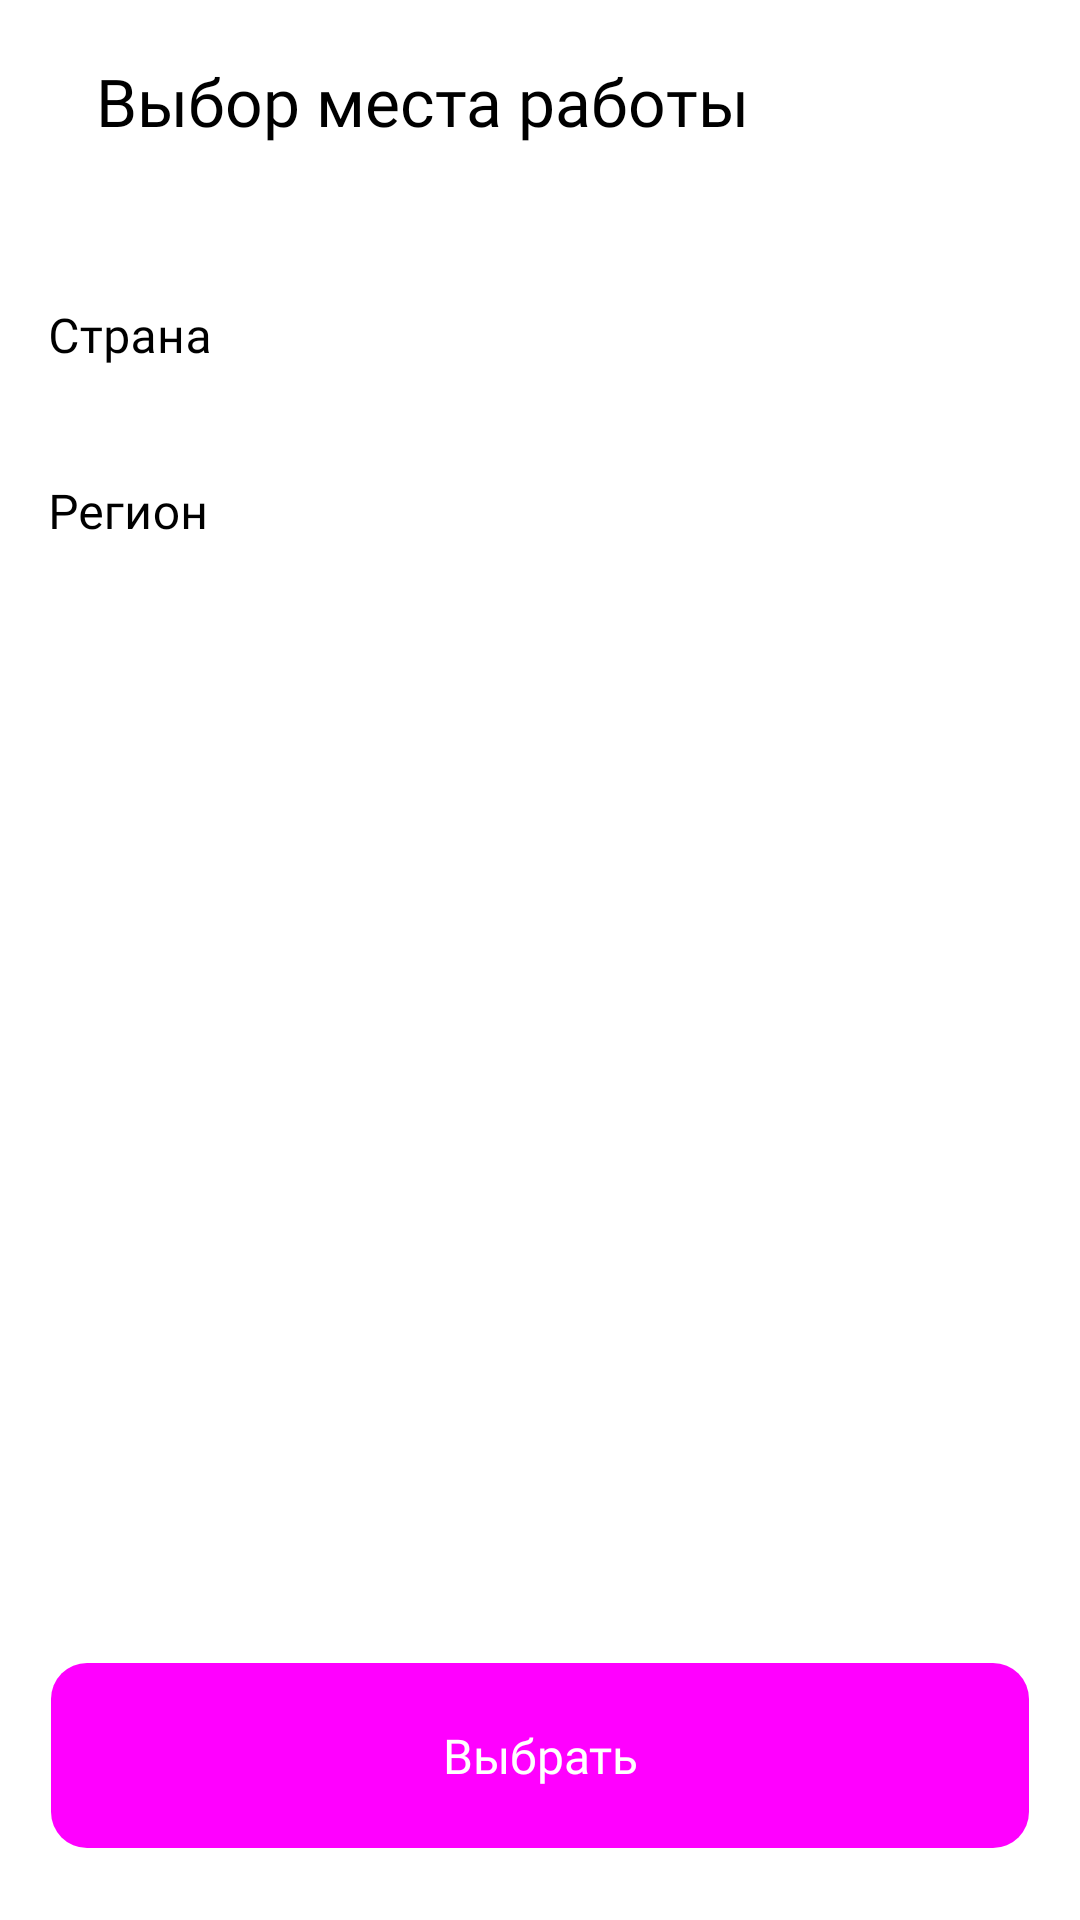

The Android layout XML behind this screen, and the referenced resources:
<!-- AndroidManifest.xml: application theme Theme.PracticumAndroidDiploma -->
<!-- res/layout/fragment_filter_location.xml -->
<?xml version="1.0" encoding="utf-8"?>
<androidx.constraintlayout.widget.ConstraintLayout xmlns:android="http://schemas.android.com/apk/res/android"
    xmlns:app="http://schemas.android.com/apk/res-auto"
    xmlns:tools="http://schemas.android.com/tools"
    android:layout_width="match_parent"
    android:layout_height="match_parent"
    tools:context=".feature.filter.ui.FilterLocationFragment">

    <ImageButton
        android:id="@+id/back"
        style="@style/HeaderImageButtonStyle"
        android:layout_width="wrap_content"
        android:layout_height="wrap_content"
        android:layout_marginStart="@dimen/padding_8"
        android:src="@drawable/ic_back"
        app:layout_constraintStart_toStartOf="parent"
        app:layout_constraintTop_toTopOf="parent"
        app:tint="?attr/colorOnBackgroundPrimary" />

    <com.google.android.material.textview.MaterialTextView
        android:id="@+id/title"
        android:layout_width="wrap_content"
        android:layout_height="wrap_content"
        android:layout_marginStart="@dimen/padding_8"
        android:layout_marginTop="19dp"
        android:fontFamily="@font/ys_display_medium"
        android:text="@string/select_work_place"
        android:textColor="?attr/colorOnBackgroundPrimary"
        android:textSize="@dimen/text_size_22"
        app:layout_constraintEnd_toEndOf="parent"
        app:layout_constraintHorizontal_bias="0"
        app:layout_constraintStart_toEndOf="@id/back"
        app:layout_constraintTop_toTopOf="parent" />

    <com.google.android.material.textfield.TextInputLayout
        android:id="@+id/country_text_layout"
        style="@style/RemovableFilterTextInputLayoutStyle"
        android:layout_width="match_parent"
        android:layout_height="wrap_content"
        android:layout_marginTop="28dp"
        android:hint="@string/country"
        app:layout_constraintEnd_toEndOf="parent"
        app:layout_constraintStart_toStartOf="parent"
        app:layout_constraintTop_toBottomOf="@id/title">

        <com.google.android.material.textfield.TextInputEditText
            android:id="@+id/country_input"
            android:layout_width="match_parent"
            android:layout_height="wrap_content"
            style="@style/RemovableFilterTextInputStyle"
            tools:text="Страна" />
    </com.google.android.material.textfield.TextInputLayout>

    <ImageButton
        android:id="@+id/country_action"
        android:layout_width="0dp"
        android:layout_height="0dp"
        style="@style/HeaderImageButtonStyle"
        android:layout_marginVertical="0dp"
        android:src="@drawable/ic_arrow_forward"
        app:layout_constraintBottom_toBottomOf="@id/country_text_layout"
        app:layout_constraintEnd_toEndOf="parent"
        app:layout_constraintStart_toEndOf="@id/country_text_layout"
        app:layout_constraintTop_toTopOf="@id/country_text_layout"
        app:tint="?attr/colorOnBackgroundPrimary" />

    <com.google.android.material.textfield.TextInputLayout
        android:id="@+id/region_text_layout"
        style="@style/RemovableFilterTextInputLayoutStyle"
        android:layout_width="match_parent"
        android:layout_height="wrap_content"
        android:hint="@string/region"
        app:layout_constraintEnd_toEndOf="parent"
        app:layout_constraintStart_toStartOf="parent"
        app:layout_constraintTop_toBottomOf="@id/country_text_layout">

        <com.google.android.material.textfield.TextInputEditText
            android:id="@+id/region_input"
            android:layout_width="match_parent"
            android:layout_height="wrap_content"
            style="@style/RemovableFilterTextInputStyle"
            tools:text="Регион" />
    </com.google.android.material.textfield.TextInputLayout>

    <ImageButton
        android:id="@+id/region_action"
        android:layout_width="0dp"
        android:layout_height="0dp"
        style="@style/HeaderImageButtonStyle"
        android:layout_marginVertical="0dp"
        android:src="@drawable/ic_arrow_forward"
        app:layout_constraintBottom_toBottomOf="@id/region_text_layout"
        app:layout_constraintEnd_toEndOf="parent"
        app:layout_constraintStart_toEndOf="@id/region_text_layout"
        app:layout_constraintTop_toTopOf="@id/region_text_layout"
        app:tint="?attr/colorOnBackgroundPrimary" />

    <com.google.android.material.button.MaterialButton
        android:id="@+id/select_button"
        android:layout_width="match_parent"
        android:layout_height="wrap_content"
        android:background="@drawable/bg_rounded_text"
        android:textAllCaps="false"
        android:letterSpacing="0"
        android:fontFamily="@font/ys_display_medium"
        android:text="@string/button_select"
        android:insetTop="0dp"
        android:insetBottom="0dp"
        android:layout_marginBottom="@dimen/padding_24"
        android:layout_marginStart="17dp"
        android:layout_marginEnd="17dp"
        android:paddingVertical="20dp"
        android:textSize="@dimen/text_size_16"
        android:backgroundTint="@color/blue"
        android:textColor="@color/white"
        app:layout_constraintBottom_toBottomOf="parent"
        app:layout_constraintStart_toStartOf="parent"
        app:layout_constraintEnd_toEndOf="parent"
        />

</androidx.constraintlayout.widget.ConstraintLayout>
<!-- resources referenced by this layout -->
<resources>
  <dimen name="padding_24">24dp</dimen>
  <dimen name="padding_8">8dp</dimen>
  <dimen name="text_size_16">16sp</dimen>
  <dimen name="text_size_22">22sp</dimen>
  <!-- drawable bg_rounded_text (drawable) -->
  <shape xmlns:android="http://schemas.android.com/apk/res/android"
      android:shape="rectangle">
  
      <solid android:color="?attr/colorPrimary" />
      <corners android:radius="12dp" />
  
  </shape>
  <string name="button_select">Выбрать</string>
  <string name="country">Страна</string>
  <string name="region">Регион</string>
  <string name="select_work_place">Выбор места работы</string>
  <style name="HeaderImageButtonStyle">
          <item name="android:layout_marginVertical">@dimen/padding_12</item>
          <item name="android:background">@null</item>
          <item name="android:padding">8dp</item>
      </style>
  <style name="RemovableFilterTextInputLayoutStyle" parent="Widget.MaterialComponents.TextInputLayout.OutlinedBox">
          <item name="android:layout_marginEnd">52dp</item>
          <item name="android:paddingVertical">@dimen/padding_12</item>
          <item name="android:paddingStart">@dimen/padding_16</item>
          <item name="android:clickable">true</item>
          <item name="android:textColorHint">?attr/colorOnBackgroundPrimary</item>
          <item name="boxBackgroundMode">none</item>
          <item name="boxStrokeWidth">0dp</item>
          <item name="boxStrokeWidthFocused">0dp</item>
          <item name="hintTextAppearance">@style/RemovableFilterHintTextAppearance</item>
      </style>
  <style name="RemovableFilterTextInputStyle">
          <item name="android:paddingBottom">0dp</item>
          <item name="android:paddingTop">2dp</item>
          <item name="android:paddingStart">0dp</item>
          <item name="android:paddingEnd">0dp</item>
          <item name="android:fontFamily">@font/ys_display_regular</item>
          <item name="android:textColor">?attr/colorOnBackgroundPrimary</item>
          <item name="android:textSize">@dimen/text_size_16</item>
          <item name="android:maxLines">1</item>
          <item name="android:ellipsize">end</item>
          <item name="android:clickable">true</item>
          <item name="android:cursorVisible">false</item>
          <item name="android:focusable">false</item>
      </style>
  <style name="Theme.PracticumAndroidDiploma" parent="Base.Theme.PracticumAndroidDiploma" />
  <dimen name="padding_12">12dp</dimen>
  <dimen name="padding_16">16dp</dimen>
  <style name="RemovableFilterHintTextAppearance">
          <item name="android:fontFamily">@font/ys_display_regular</item>
          <item name="lineHeight">19dp</item>
          <item name="android:textSize">12sp</item>
          <item name="android:letterSpacing">0</item>
      </style>
  <style name="Base.Theme.PracticumAndroidDiploma" parent="Theme.MaterialComponents.DayNight.NoActionBar">
          
          <item name="colorPrimary">@color/blue</item>
          <item name="colorOnPrimary">@color/white</item>
          
          <item name="android:windowBackground">@color/white</item>
          <item name="colorBackgroundPrimary">@color/white</item>
          <item name="colorOnBackgroundPrimary">@color/black</item>
          <item name="colorTextField">@color/light_gray</item>
          <item name="colorHintTextField">@color/gray</item>
          <item name="android:statusBarColor">@color/white</item>
          <item name="android:windowLightStatusBar">true</item>
      </style>
  <!-- not gathered from this repository: default colours our renderer supplied (Android Studio template values) -->
  <color name="black">#FF000000</color>
  <color name="white">#FFFFFFFF</color>
</resources>
